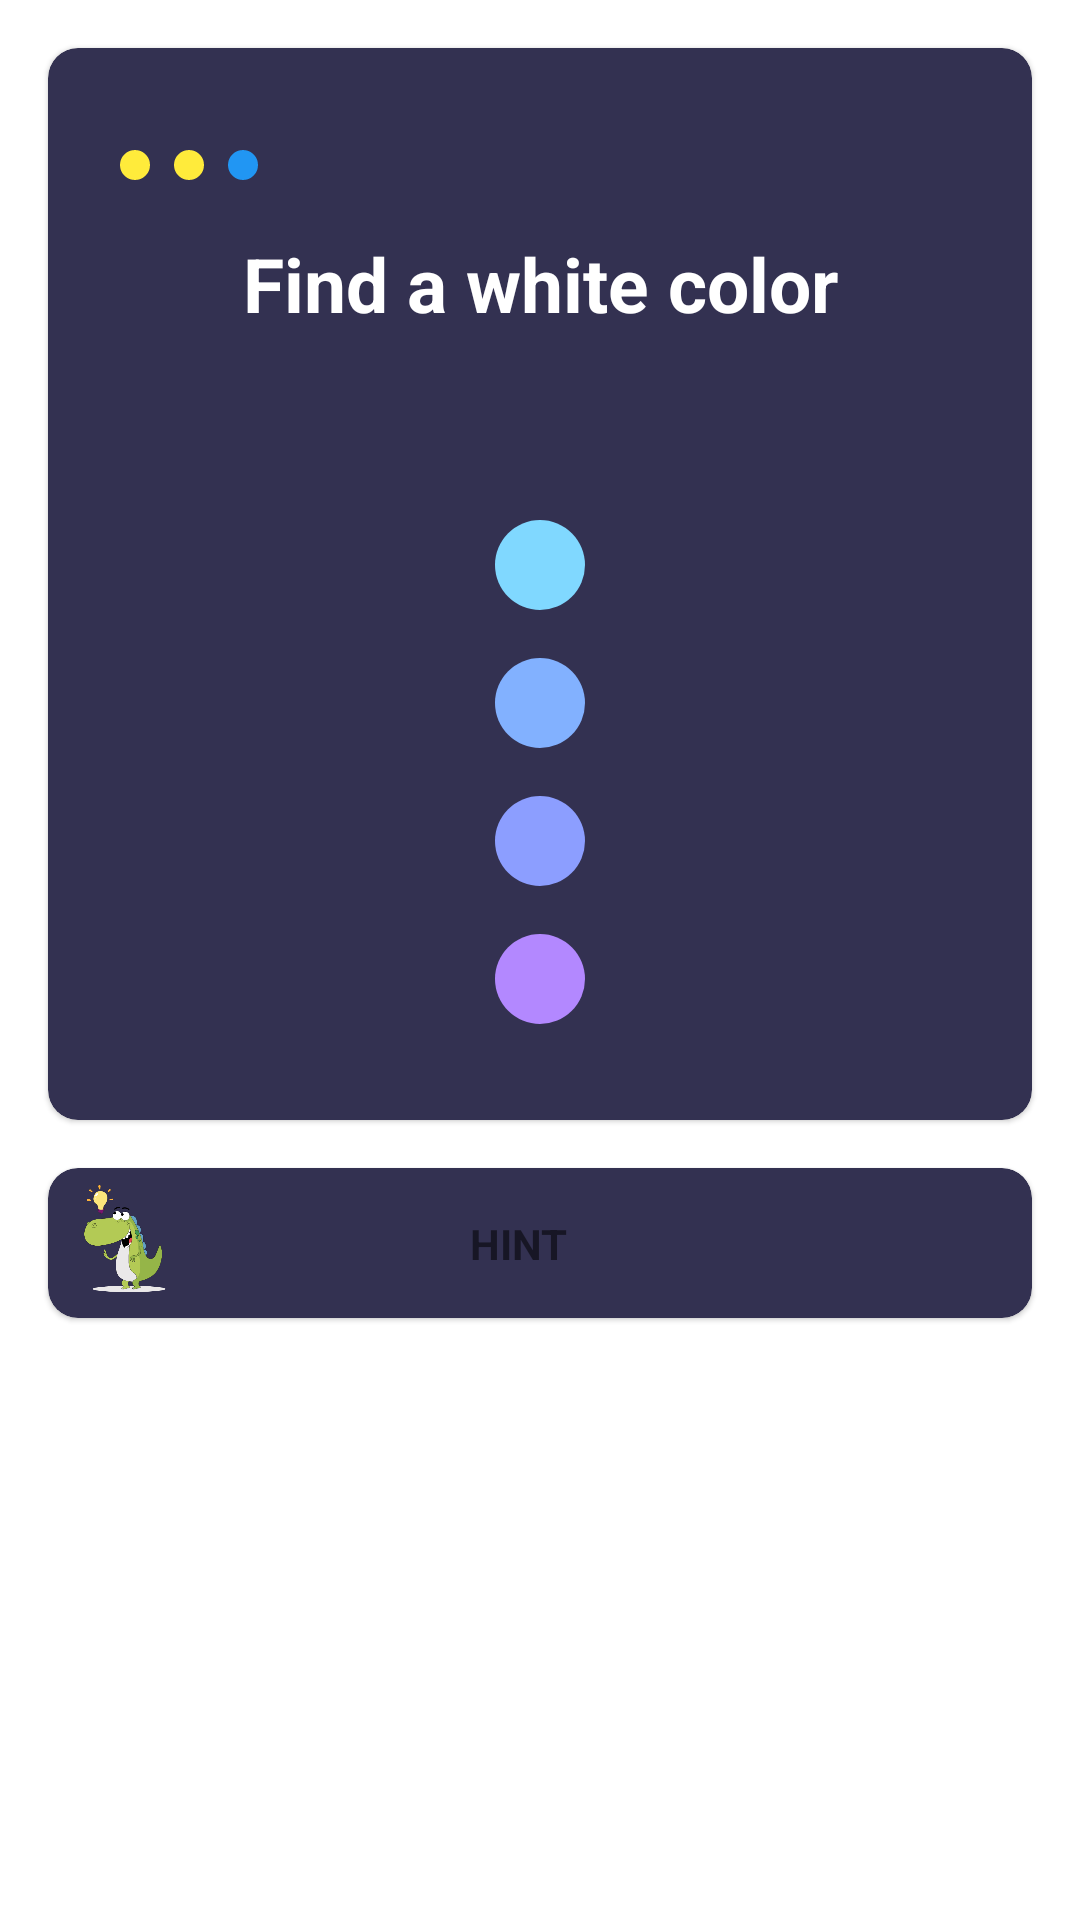

Layout XML and referenced resources for this Android screen:
<!-- AndroidManifest.xml: application theme Theme.SimpleGame -->
<!-- res/layout/fragment_level_eight.xml -->
<?xml version="1.0" encoding="utf-8"?>
<androidx.constraintlayout.widget.ConstraintLayout xmlns:android="http://schemas.android.com/apk/res/android"
    xmlns:app="http://schemas.android.com/apk/res-auto"
    xmlns:tools="http://schemas.android.com/tools"
    android:layout_width="match_parent"
    android:layout_height="match_parent">

    <com.google.android.material.card.MaterialCardView
        android:id="@+id/materialCardView"
        android:layout_width="match_parent"
        android:layout_height="wrap_content"
        android:layout_margin="16dp"
        android:backgroundTint="@color/card_background"
        app:cardCornerRadius="10dp"
        app:layout_constraintEnd_toEndOf="parent"
        app:layout_constraintStart_toStartOf="parent"
        app:layout_constraintTop_toTopOf="parent">

        <androidx.constraintlayout.widget.ConstraintLayout
            android:id="@+id/area"
            android:layout_width="match_parent"
            android:layout_height="wrap_content"
            android:layout_margin="16dp">

            <ImageView
                android:id="@+id/pink"
                android:layout_width="10dp"
                android:layout_height="10dp"
                android:layout_marginStart="8dp"
                android:src="@drawable/circle"
                app:layout_constraintBottom_toBottomOf="@+id/yellow"
                app:layout_constraintStart_toStartOf="parent"
                app:layout_constraintTop_toTopOf="@+id/yellow" />

            <ImageView
                android:id="@+id/yellow"
                android:layout_width="10dp"
                android:layout_height="10dp"
                android:layout_marginStart="8dp"
                android:src="@drawable/circle"
                app:layout_constraintBottom_toBottomOf="@+id/blue"
                app:layout_constraintStart_toEndOf="@+id/pink"
                app:layout_constraintTop_toTopOf="@+id/blue"
                app:tint="#FFEB3B" />

            <ImageView
                android:id="@+id/blue"
                android:layout_width="10dp"
                android:layout_height="10dp"
                android:layout_marginStart="8dp"
                android:src="@drawable/circle"
                app:layout_constraintBottom_toTopOf="@+id/title"
                app:layout_constraintStart_toEndOf="@+id/yellow"
                app:layout_constraintTop_toTopOf="parent"
                app:tint="@color/blue" />

            <ImageView
                android:id="@+id/correct_area"
                android:layout_width="100dp"
                android:layout_height="100dp"
                app:layout_constraintStart_toStartOf="parent"
                app:layout_constraintTop_toTopOf="parent" />

            <com.google.android.material.button.MaterialButton
                android:id="@+id/next"
                style="@style/Widget.MaterialComponents.Button.TextButton.Dialog"
                android:layout_width="wrap_content"
                android:layout_height="wrap_content"
                android:backgroundTint="@color/app_theme"
                android:visibility="invisible"
                app:icon="@drawable/ic_next"
                app:iconGravity="end"
                app:iconTint="@color/white"
                app:layout_constraintEnd_toEndOf="parent"
                app:layout_constraintTop_toTopOf="parent" />

            <TextView
                android:id="@+id/title"
                android:layout_width="wrap_content"
                android:layout_height="wrap_content"
                android:layout_marginTop="8dp"
                android:text="@string/question_level_eight"
                android:textColor="@color/white"
                android:textSize="25sp"
                android:textStyle="bold"
                app:layout_constraintEnd_toEndOf="parent"
                app:layout_constraintStart_toStartOf="parent"
                app:layout_constraintTop_toBottomOf="@+id/right" />

            <ImageView
                android:id="@+id/right"
                android:layout_width="25dp"
                android:layout_height="25dp"
                android:src="@drawable/ic_check"
                android:visibility="invisible"
                app:layout_constraintBottom_toBottomOf="@+id/next"
                app:layout_constraintEnd_toEndOf="parent"
                app:layout_constraintStart_toStartOf="parent"
                app:layout_constraintTop_toTopOf="@+id/next"
                app:tint="@color/green" />


            <ImageView
                android:id="@+id/ball2"
                android:layout_width="30dp"
                android:layout_height="30dp"
                android:layout_marginBottom="16dp"
                android:src="@drawable/circle"
                app:layout_constraintBottom_toTopOf="@+id/yellow_ball"
                app:layout_constraintEnd_toEndOf="@+id/yellow_ball"
                app:layout_constraintHorizontal_bias="0.0"
                app:layout_constraintStart_toStartOf="@+id/yellow_ball"
                app:tint="#80D8FF" />

            <ImageView
                android:id="@+id/yellow_ball"
                android:layout_width="30dp"
                android:layout_height="30dp"
                android:src="@drawable/circle"
                app:layout_constraintBottom_toBottomOf="parent"
                app:layout_constraintEnd_toEndOf="parent"
                app:layout_constraintStart_toStartOf="parent"
                app:layout_constraintTop_toBottomOf="@+id/title"
                app:tint="#82B1FF" />

            <ImageView
                android:id="@+id/ball4"
                android:layout_width="30dp"
                android:layout_height="30dp"
                android:layout_marginTop="16dp"
                android:src="@drawable/circle"
                app:layout_constraintEnd_toEndOf="@+id/yellow_ball"
                app:layout_constraintStart_toStartOf="@+id/yellow_ball"
                app:layout_constraintTop_toBottomOf="@+id/yellow_ball"
                app:tint="#8C9EFF" />

            <ImageView
                android:id="@+id/ball5"
                android:layout_width="30dp"
                android:layout_height="30dp"
                android:layout_marginTop="16dp"
                android:layout_marginBottom="16dp"
                android:src="@drawable/circle"
                app:layout_constraintBottom_toBottomOf="parent"
                app:layout_constraintEnd_toEndOf="@+id/ball4"
                app:layout_constraintStart_toStartOf="@+id/ball4"
                app:layout_constraintTop_toBottomOf="@+id/ball4"
                app:tint="#B388FF" />

        </androidx.constraintlayout.widget.ConstraintLayout>
    </com.google.android.material.card.MaterialCardView>

    <com.airbnb.lottie.LottieAnimationView
        android:id="@+id/celebrate"
        android:layout_width="match_parent"
        android:layout_height="250dp"
        android:visibility="gone"
        app:layout_constraintBottom_toBottomOf="parent"
        app:layout_constraintEnd_toEndOf="parent"
        app:layout_constraintStart_toStartOf="parent"
        app:lottie_autoPlay="false"
        app:lottie_fileName="celebrate.json"
        app:lottie_loop="true" />

    <com.google.android.material.card.MaterialCardView
        android:layout_width="match_parent"
        android:layout_height="wrap_content"
        android:layout_margin="16dp"
        android:layout_marginTop="16dp"
        android:backgroundTint="@color/card_background"
        app:cardCornerRadius="10dp"
        app:layout_constraintEnd_toEndOf="parent"
        app:layout_constraintStart_toStartOf="parent"
        app:layout_constraintTop_toBottomOf="@+id/materialCardView">

        <androidx.constraintlayout.widget.ConstraintLayout
            android:id="@+id/hint_root"
            android:layout_width="match_parent"
            android:layout_height="wrap_content">

            <ImageView
                android:id="@+id/imageView2"
                android:layout_width="50dp"
                android:layout_height="50dp"
                android:src="@drawable/idea"
                app:layout_constraintStart_toStartOf="parent"
                app:layout_constraintTop_toTopOf="parent" />

            <TextView
                android:id="@+id/textView3"
                android:layout_width="wrap_content"
                android:layout_height="wrap_content"
                android:text="@string/hint"
                android:textColor="@color/light_gray"
                android:textStyle="bold"
                app:layout_constraintBottom_toBottomOf="@+id/imageView2"
                app:layout_constraintEnd_toStartOf="@+id/expand"
                app:layout_constraintStart_toEndOf="@+id/imageView2"
                app:layout_constraintTop_toTopOf="parent" />

            <TextView
                android:id="@+id/hint"
                android:layout_width="wrap_content"
                android:layout_height="wrap_content"
                android:layout_marginTop="16dp"
                android:padding="16dp"
                android:text="@string/hint_level_eight"
                android:textColor="@color/light_gray"
                android:visibility="gone"
                app:layout_constraintBottom_toBottomOf="parent"
                app:layout_constraintEnd_toEndOf="parent"
                app:layout_constraintStart_toStartOf="parent"
                app:layout_constraintTop_toBottomOf="@+id/textView3" />

            <com.google.android.material.button.MaterialButton
                android:id="@+id/expand"
                style="@style/Widget.MaterialComponents.Button.TextButton.Dialog"
                android:layout_width="wrap_content"
                android:layout_height="wrap_content"
                app:icon="@drawable/ic_expand_arrow"
                app:iconGravity="end"
                app:iconTint="@color/light_gray"
                app:layout_constraintEnd_toEndOf="parent"
                app:layout_constraintTop_toTopOf="parent" />

        </androidx.constraintlayout.widget.ConstraintLayout>
    </com.google.android.material.card.MaterialCardView>

</androidx.constraintlayout.widget.ConstraintLayout>
<!-- resources referenced by this layout -->
<resources>
  <color name="app_theme">#25243C</color>
  <color name="blue">#2196F3</color>
  <color name="card_background">#333151</color>
  <color name="green">#8BC34A</color>
  <color name="white">#FFFFFFFF</color>
  <!-- drawable circle (drawable) -->
  <?xml version="1.0" encoding="utf-8"?>
  <shape xmlns:android="http://schemas.android.com/apk/res/android"
      android:shape="oval">
  
      <solid android:color="#FFEB3B" />
  
      <size
          android:width="100dp"
          android:height="100dp" />
  </shape>
  <!-- drawable ic_next (drawable) -->
  <vector xmlns:android="http://schemas.android.com/apk/res/android"
      android:width="30dp"
      android:height="30dp"
      android:viewportWidth="24"
      android:viewportHeight="24"
      android:tint="?attr/colorControlNormal">
    <path
        android:fillColor="@android:color/white"
        android:pathData="M10,6L8.59,7.41 13.17,12l-4.58,4.59L10,18l6,-6z"/>
  </vector>
  <!-- drawable idea: png bitmap (drawable, 33703 bytes) -->
  <string name="hint">HINT</string>
  <string name="hint_level_eight">Any white color does not have to be a ball</string>
      //lvl nine
  <string name="question_level_eight">Find a white color</string>
  <style name="Theme.SimpleGame" parent="Theme.MaterialComponents.DayNight.NoActionBar">
  
          <item name="colorPrimary">@color/card_background</item>
          <item name="colorPrimaryVariant">@color/dark_background</item>
          <item name="colorOnPrimary">@color/light_background</item>
          <item name="colorAccent">@color/white</item>
  
  
  
          
          <item name="android:statusBarColor" tools:targetApi="l">?attr/colorPrimaryVariant</item>
          
      </style>
  <color name="dark_background">#25243C</color>
  <color name="light_background">#F2F3FF</color>
</resources>
